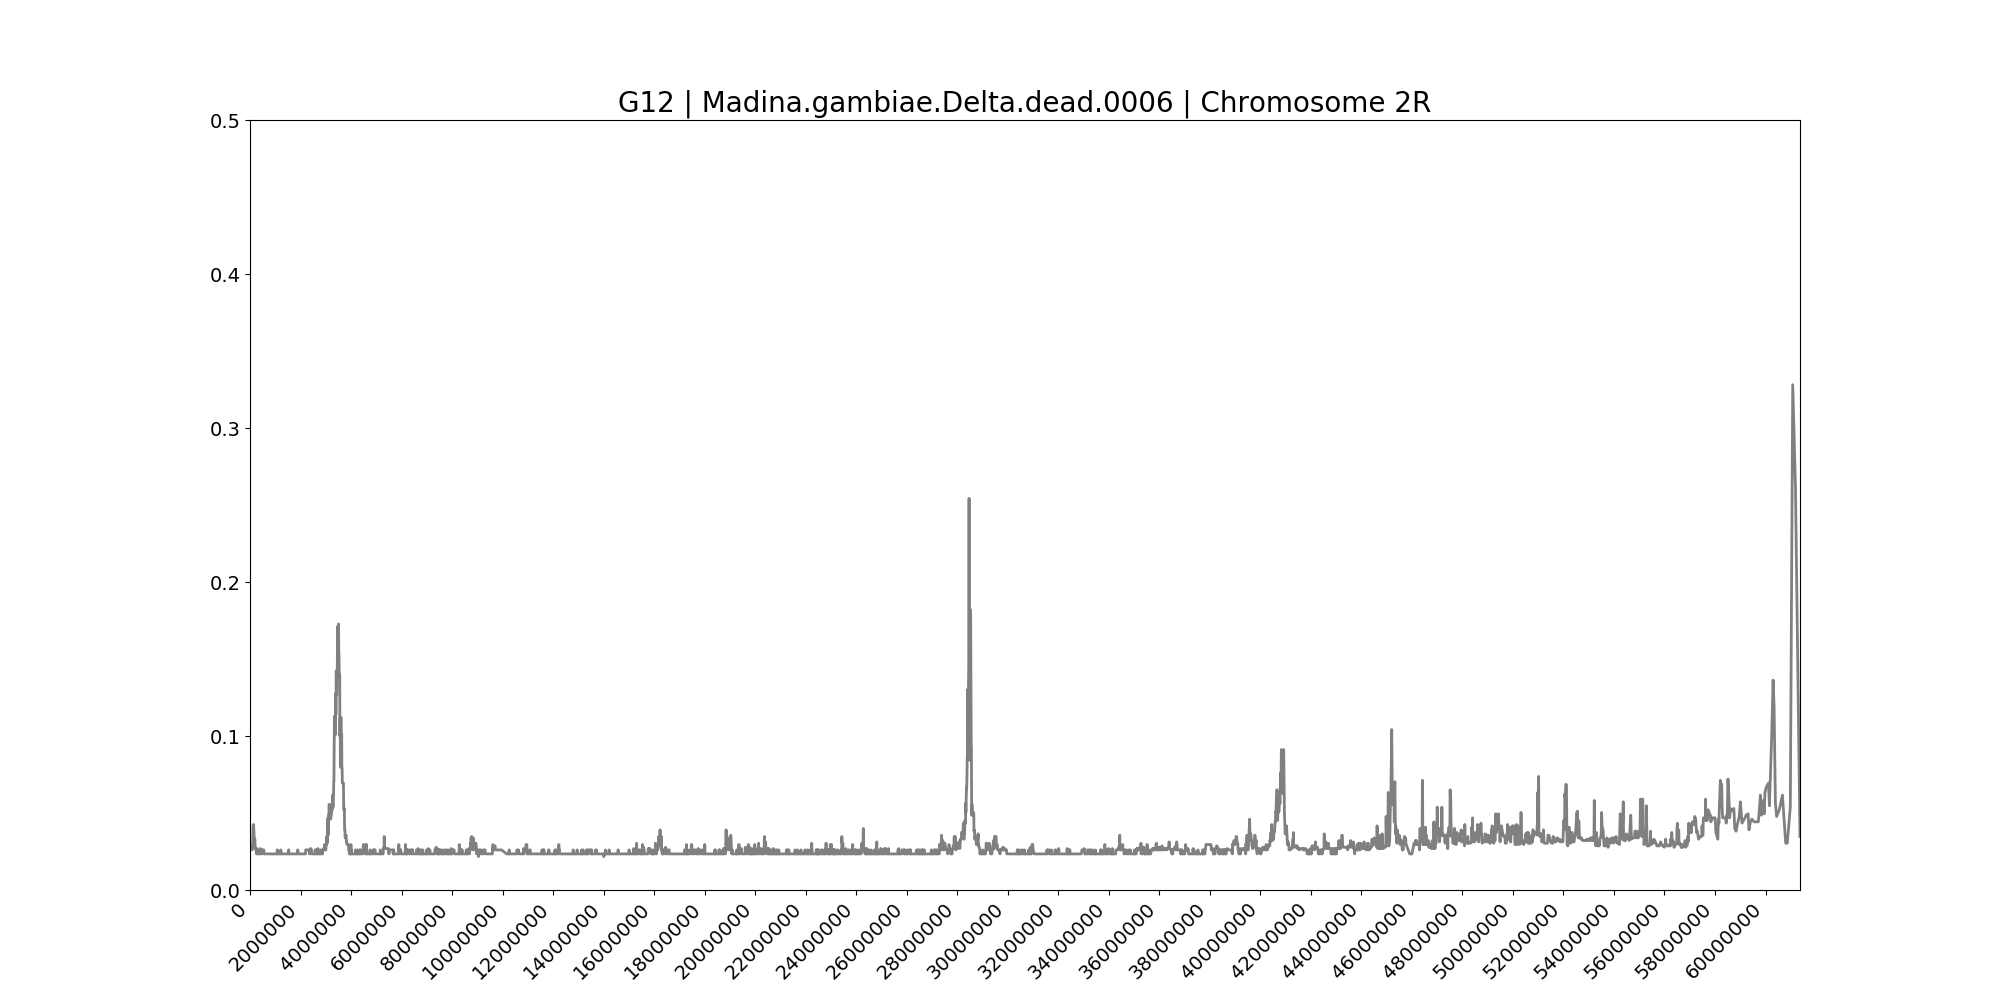

Values plotted in this chart, from the file beside it:
midpoint	G12
30702	0.02865
53694	0.02691
84243	0.02604
102347	0.02778
121372	0.04167
140200	0.04253
157680	0.03733
173545	0.03125
191477	0.03299
209135	0.02691
228876	0.02604
245364	0.02604
260186	0.02344
272051	0.02604
282276	0.02691
292426	0.02344
300488	0.02344
310029	0.02344
320168	0.02344
339941	0.02344
353794	0.02344
367641	0.02344
376887	0.02344
386554	0.02344
395118	0.02344
403990	0.02691
410564	0.02691
417604	0.02604
426367	0.02344
434562	0.02604
443536	0.02604
453076	0.02604
462180	0.02604
468490	0.02604
475592	0.02344
482876	0.02604
489942	0.02604
496866	0.02604
501876	0.02604
509282	0.02604
516748	0.02604
523031	0.02604
529440	0.02604
535636	0.02604
541066	0.02604
547612	0.02604
553794	0.02344
561238	0.02344
568676	0.02344
576798	0.02344
583961	0.02344
591466	0.02344
597098	0.02344
603189	0.02344
608229	0.02344
614966	0.02344
621304	0.02344
627964	0.02344
634388	0.02344
641978	0.02344
... 7,797 more rows
